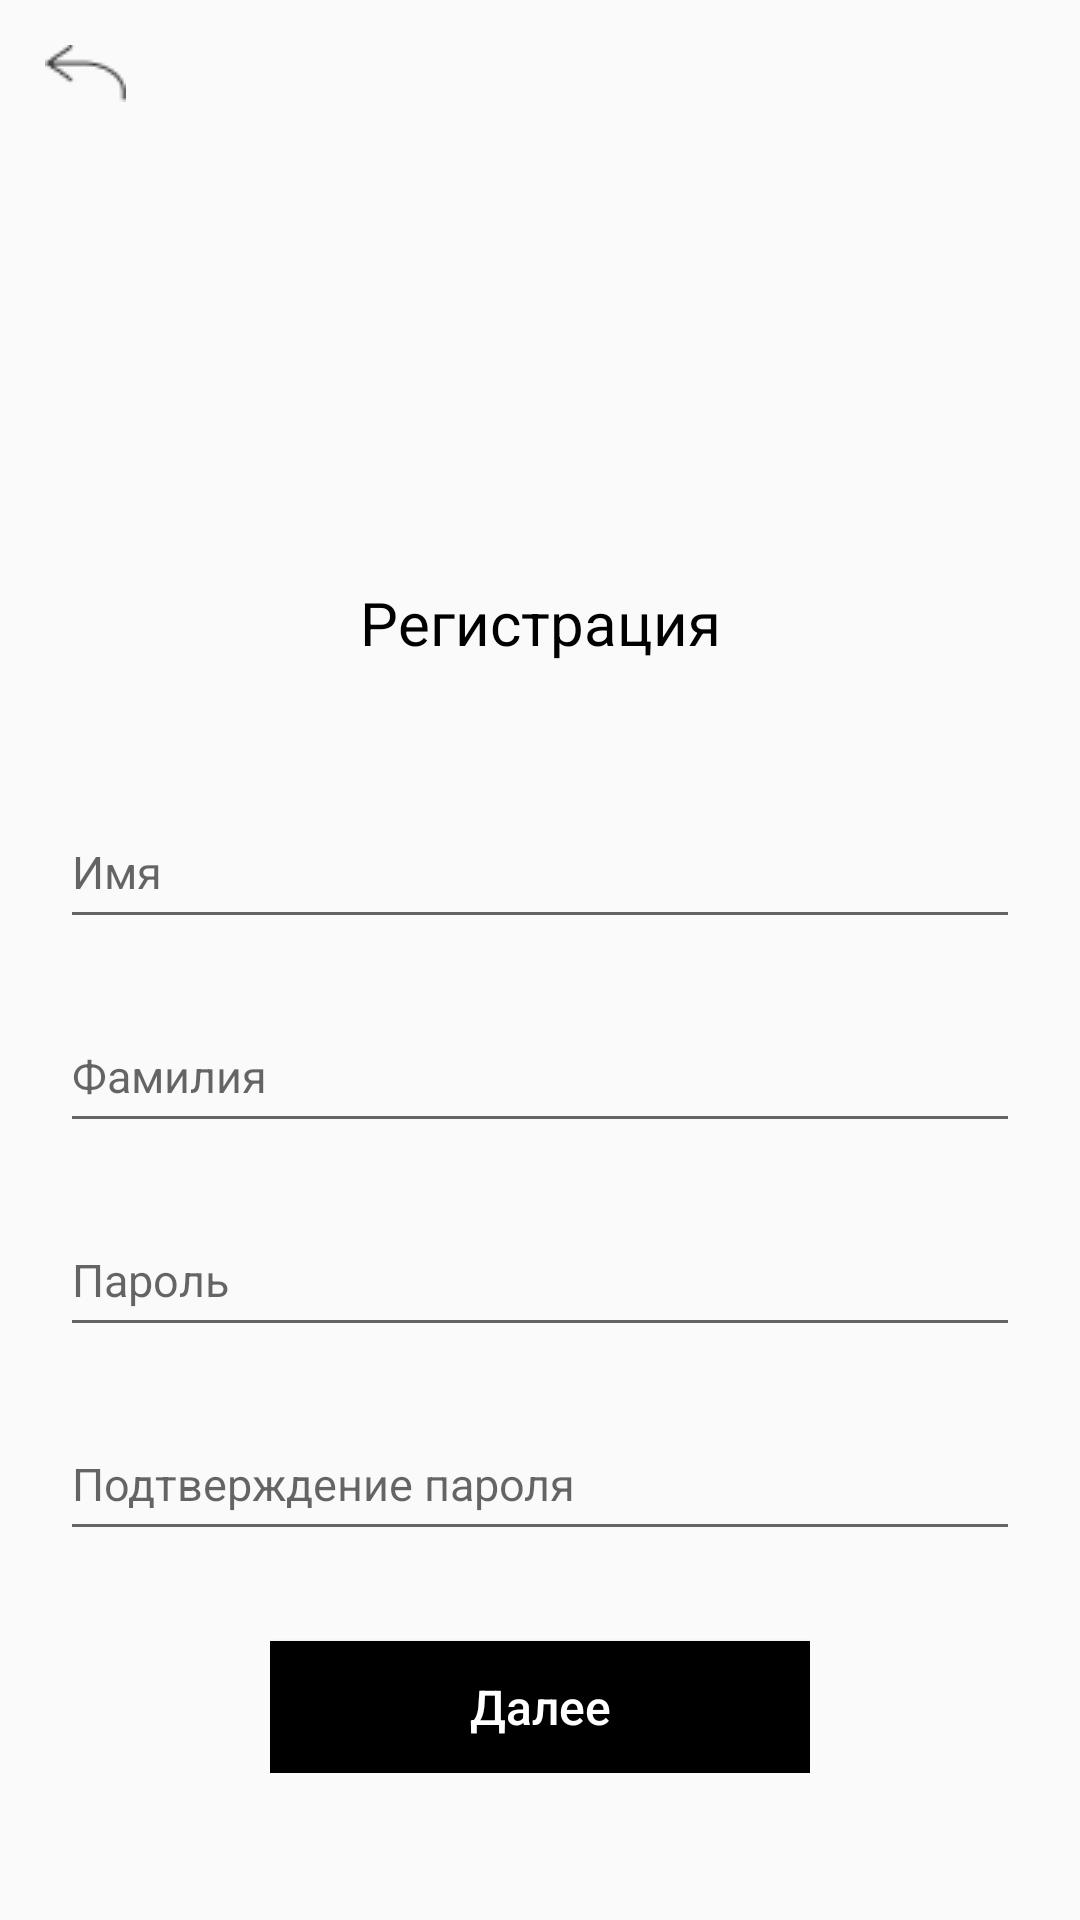

Reconstruct the res/layout file that produces this screen, plus the resources it refers to.
<!-- AndroidManifest.xml: application theme Theme.IstudyMilanaDHT1 -->
<!-- res/layout/activity_two.xml -->
<?xml version="1.0" encoding="utf-8"?>
<androidx.constraintlayout.widget.ConstraintLayout xmlns:android="http://schemas.android.com/apk/res/android"
    xmlns:app="http://schemas.android.com/apk/res-auto"
    xmlns:tools="http://schemas.android.com/tools"
    android:layout_width="match_parent"
    android:layout_height="match_parent"
    tools:context=".TwoActivity">

    <LinearLayout
        android:id="@+id/linearLayout15"
        android:layout_width="wrap_content"
        android:layout_height="wrap_content"
        app:layout_constraintEnd_toEndOf="parent"
        app:layout_constraintStart_toStartOf="parent"
        app:layout_constraintTop_toBottomOf="@+id/linearLayout">

        <TextView
            android:layout_width="wrap_content"
            android:layout_height="wrap_content"
            android:layout_marginBottom="440dp"
            android:gravity="center"
            android:layout_marginTop="20dp"
            android:text="Регистрация"
            android:textColor="@color/black"
            android:textSize="20sp" />
    </LinearLayout>

    <LinearLayout
        android:id="@+id/linearLayout"
        android:layout_width="wrap_content"
        android:layout_height="wrap_content"
        app:layout_constraintEnd_toEndOf="parent"
        app:layout_constraintStart_toStartOf="parent"
        app:layout_constraintTop_toTopOf="parent">

        <ImageView
            android:id="@+id/imageView2"
            android:layout_width="154dp"
            android:layout_height="144dp"
            android:layout_marginTop="30dp"
            app:srcCompat="@drawable/image_6__1_" />


    </LinearLayout>

    <LinearLayout
        android:id="@+id/linearLayout16"
        android:layout_width="wrap_content"
        android:layout_height="wrap_content"
        android:layout_marginBottom="-121dp"
        android:gravity="center"
        android:orientation="vertical"
        app:layout_constraintBottom_toBottomOf="@+id/linearLayout15"
        app:layout_constraintEnd_toEndOf="parent"
        app:layout_constraintStart_toStartOf="parent"
        app:layout_constraintTop_toTopOf="parent">

        <EditText
            android:layout_width="320dp"
            android:layout_height="48dp"
            android:layout_margin="10dp"
            android:hint="Имя"
            android:textColor="#6A6868"
            android:textSize="15sp" />
        <EditText
            android:layout_width="320dp"
            android:layout_height="48dp"
            android:layout_margin="10dp"
            android:hint="Фамилия"
            android:textColor="#6A6868"
            android:textSize="15sp" />
        <EditText
            android:layout_width="320dp"
            android:layout_height="48dp"
            android:layout_margin="10dp"
            android:hint="Пароль"
            android:textColor="#6A6868"
            android:textSize="15sp" />
        <EditText
            android:layout_width="320dp"
            android:layout_height="48dp"
            android:layout_margin="10dp"
            android:hint="Подтверждение пароля"
            android:textColor="#6A6868"
            android:textSize="15sp" />
    </LinearLayout>

    <LinearLayout
        android:layout_width="wrap_content"
        android:layout_height="wrap_content"
        android:layout_marginBottom="230dp"
        app:layout_constraintStart_toStartOf="parent"
        app:layout_constraintTop_toTopOf="parent">

        <ImageView
            android:id="@+id/imageView3"
            android:layout_width="wrap_content"
            android:layout_height="wrap_content"
            app:srcCompat="@drawable/union__1_"
            android:layout_marginStart="15dp"
            android:layout_marginTop="15dp"/>


    </LinearLayout>

    <LinearLayout
        android:layout_width="wrap_content"
        android:layout_height="wrap_content"
        app:layout_constraintEnd_toEndOf="parent"
        app:layout_constraintStart_toStartOf="parent"
        app:layout_constraintTop_toBottomOf="@+id/linearLayout16">

        <Button
            android:id="@+id/button7"
            android:layout_width="180dp"
            android:layout_height="44dp"
            android:background="@color/black"
            android:text="Далее"
            android:textAllCaps="false"
            android:textColor="#FFFFFF"
            android:textSize="16sp"
            android:layout_marginTop="20dp"/>

    </LinearLayout>


</androidx.constraintlayout.widget.ConstraintLayout>
<!-- resources referenced by this layout -->
<resources>
  <!-- drawable union__1_: png bitmap (drawable, 336 bytes) -->
  <style name="Theme.IstudyMilanaDHT1" parent="Theme.AppCompat.DayNight.DarkActionBar">
          
          <item name="colorPrimary">@color/purple_500</item>
          <item name="colorPrimaryVariant">@color/purple_700</item>
          <item name="colorOnPrimary">@color/white</item>
          
          <item name="colorSecondary">@color/teal_200</item>
          <item name="colorSecondaryVariant">@color/teal_700</item>
          <item name="colorOnSecondary">@color/black</item>
          
          <item name="android:statusBarColor" tools:targetApi="l">?attr/colorPrimaryVariant</item>
          
      </style>
  <!-- not gathered from this repository: default colours our renderer supplied (Android Studio template values) -->
  <color name="purple_500">#FF6200EE</color>
  <color name="purple_700">#FF3700B3</color>
  <color name="teal_200">#FF03DAC5</color>
  <color name="teal_700">#FF018786</color>
  <color name="black">#FF000000</color>
  <color name="white">#FFFFFFFF</color>
</resources>
